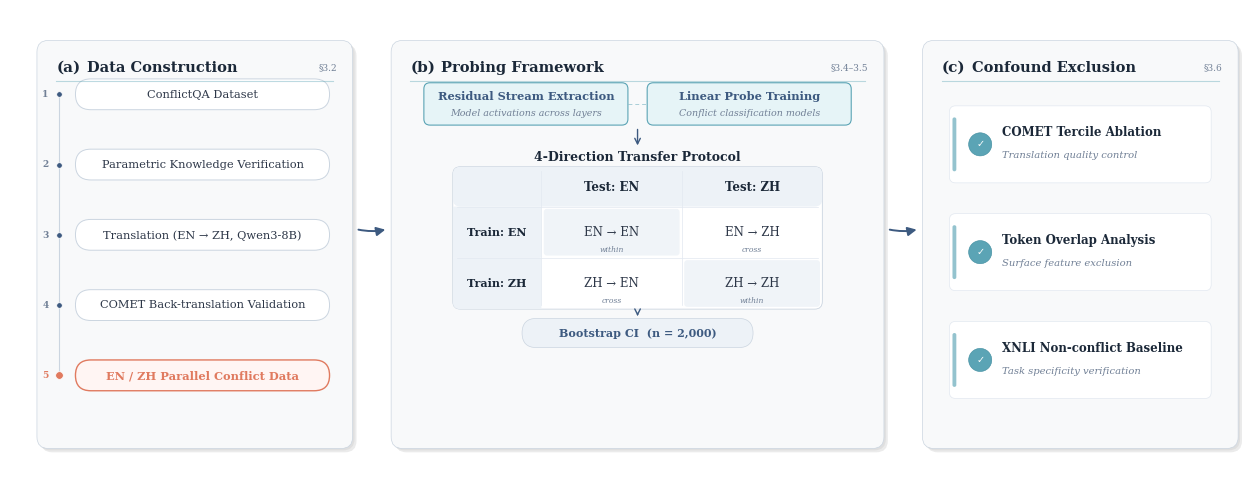

Write the Python code that produced this figure. (Note: this script raises an exception after producing the figure.)
#!/usr/bin/env python3
"""Figure 1: Cross-Lingual Conflict Probing Pipeline — v4 (Nature Methods style)"""

import matplotlib
matplotlib.use('Agg')
import matplotlib.pyplot as plt
from matplotlib.patches import FancyBboxPatch, FancyArrowPatch, Circle
import numpy as np

# ─── Color Palette ───
NAVY      = '#1B2838'
SLATE     = '#3D5A80'
TEAL      = '#5BA4B5'
TEAL_DK   = '#3D8B9E'
CORAL     = '#E07A5F'
BG_LIGHT  = '#F8F9FA'
BG_SLATE  = '#EDF2F7'
BG_TEAL   = '#E6F4F7'
CORAL_LT  = '#FFF5F3'
TEXT_BODY  = '#2D3748'
TEXT_SUB   = '#718096'
BORDER    = '#CBD5E0'
DIVIDER   = '#E2E8F0'
WHITE     = '#FFFFFF'
DIAG_FILL = '#F0F4F8'  # very subtle fill for within-language cells

plt.rcParams.update({
    'font.family': 'serif',
    'font.serif': ['Times New Roman', 'DejaVu Serif', 'Liberation Serif'],
    'mathtext.fontset': 'dejavuserif',
    'axes.unicode_minus': False,
})

FW, FH = 16, 6.2
fig, ax = plt.subplots(1, 1, figsize=(FW, FH), dpi=300)
ax.set_xlim(0, FW)
ax.set_ylim(0, FH)
ax.set_aspect('equal')
ax.axis('off')
fig.patch.set_facecolor(WHITE)

# ─── Helpers ───

def shadow(ax, x, y, w, h, r, style='normal'):
    presets = {
        'normal': [(0.05, -0.05, '#00000014'), (0.025, -0.025, '#0000000C')],
        'strong': [(0.08, -0.08, '#0000001A'), (0.04, -0.04, '#00000012')],
        'subtle': [(0.035, -0.035, '#0000000E'), (0.017, -0.017, '#00000008')],
    }
    for dx, dy, c in presets.get(style, presets['normal']):
        ax.add_patch(FancyBboxPatch((x+dx, y+dy), w, h,
            boxstyle=f"round,pad=0,rounding_size={r}",
            facecolor=c, edgecolor='none', zorder=1))

def pill(ax, x, y, w, h, text, fill=WHITE, ec=BORDER, lw=0.7,
         tc=TEXT_BODY, fs=8.2, fw='normal', z=3):
    r = h / 2
    shadow(ax, x, y, w, h, r, 'subtle')
    ax.add_patch(FancyBboxPatch((x, y), w, h,
        boxstyle=f"round,pad=0,rounding_size={r}",
        facecolor=fill, edgecolor=ec, linewidth=lw, zorder=z))
    ax.text(x + w/2, y + h/2, text, ha='center', va='center',
            fontsize=fs, color=tc, fontweight=fw, zorder=z+1)

def rbox(ax, x, y, w, h, text='', fill=WHITE, ec=BORDER, lw=0.7,
         r=0.1, tc=TEXT_BODY, fs=8.5, fw='normal', sh='normal', z=3,
         sub=''):
    if sh:
        shadow(ax, x, y, w, h, r, sh)
    ax.add_patch(FancyBboxPatch((x, y), w, h,
        boxstyle=f"round,pad=0,rounding_size={r}",
        facecolor=fill, edgecolor=ec, linewidth=lw, zorder=z))
    if text:
        ty = y + h/2 + (0.10 if sub else 0)
        ax.text(x + w/2, ty, text, ha='center', va='center',
                fontsize=fs, color=tc, fontweight=fw, zorder=z+1)
    if sub:
        ax.text(x + w/2, y + h/2 - 0.12, sub, ha='center', va='center',
                fontsize=6.8, color=TEXT_SUB, fontstyle='italic', zorder=z+1)

def checkmark(ax, cx, cy, r=0.15):
    ax.add_patch(Circle((cx, cy), r, facecolor=TEAL, edgecolor=TEAL_DK,
                         linewidth=0.4, zorder=5))
    ax.text(cx, cy + 0.01, '✓', color=WHITE, fontsize=7, fontweight='bold',
            ha='center', va='center', zorder=6, fontfamily='DejaVu Sans')

# ─── Layout ───
PH = 5.3
PY = 0.5
GAP = 0.5

PA_X, PA_W = 0.35, 4.1
PB_X = PA_X + PA_W + GAP
PB_W = 6.4
PC_X = PB_X + PB_W + GAP
PC_W = PA_W

# ─── Panel backgrounds ───
for px, pw in [(PA_X, PA_W), (PB_X, PB_W), (PC_X, PC_W)]:
    shadow(ax, px, PY, pw, PH, 0.15, 'normal')
    ax.add_patch(FancyBboxPatch((px, PY), pw, PH,
        boxstyle="round,pad=0,rounding_size=0.15",
        facecolor=BG_LIGHT, edgecolor=BORDER, linewidth=0.5, zorder=2))

# ─── Panel titles ───
TY = PY + PH - 0.35

def ptitle(px, letter, text, section, pw):
    ax.text(px + 0.25, TY, f'({letter})', fontsize=11, fontweight='bold',
            color=NAVY, va='center', zorder=10)
    ax.text(px + 0.65, TY, text, fontsize=10.5, fontweight='bold',
            color=NAVY, va='center', zorder=10)
    ax.text(px + pw - 0.2, TY, section, fontsize=6.5, color=TEXT_SUB,
            va='center', ha='right', zorder=10)
    ax.plot([px + 0.25, px + pw - 0.25], [TY - 0.18, TY - 0.18],
            color=TEAL, lw=0.8, alpha=0.4, zorder=10)

ptitle(PA_X, 'a', 'Data Construction', '§3.2', PA_W)
ptitle(PB_X, 'b', 'Probing Framework', '§3.4–3.5', PB_W)
ptitle(PC_X, 'c', 'Confound Exclusion', '§3.6', PC_W)

# ═══════════════════════════════════════════════════════════════
# Panel (a): Data Construction
# ═══════════════════════════════════════════════════════════════

pw, ph = 3.3, 0.40
px = PA_X + (PA_W - pw) / 2 + 0.1
content_top = TY - 0.55
content_bot = PY + 0.35
avail = content_top - content_bot
pgap = (avail - 5 * ph) / 4

steps = [
    ("ConflictQA Dataset", WHITE, BORDER, TEXT_BODY, 'normal'),
    ("Parametric Knowledge Verification", WHITE, BORDER, TEXT_BODY, 'normal'),
    ("Translation (EN → ZH, Qwen3-8B)", WHITE, BORDER, TEXT_BODY, 'normal'),
    ("COMET Back-translation Validation", WHITE, BORDER, TEXT_BODY, 'normal'),
    ("EN / ZH Parallel Conflict Data", CORAL_LT, CORAL, CORAL, 'bold'),
]

pcenters = []
for i, (label, fill, ec, tc, fw) in enumerate(steps):
    py = content_top - i * (ph + pgap)
    lw = 1.0 if i == 4 else 0.7
    pill(ax, px, py, pw, ph, label, fill=fill, ec=ec, lw=lw, tc=tc, fw=fw)
    pcenters.append(py + ph / 2)

# Vertical progress line
vx = px - 0.22
for i in range(len(pcenters)):
    dc = CORAL if i == 4 else SLATE
    ds = 5.5 if i == 4 else 4
    ax.plot(vx, pcenters[i], 'o', color=dc, markersize=ds, zorder=6,
            markeredgecolor=WHITE, markeredgewidth=0.5)
    if i < len(pcenters) - 1:
        ax.plot([vx, vx], [pcenters[i] - 0.02, pcenters[i+1] + 0.02],
                color=BORDER, lw=0.8, solid_capstyle='round', zorder=4)

# Step numbers
for i in range(len(pcenters)):
    nc = CORAL if i == 4 else TEXT_SUB
    ax.text(vx - 0.17, pcenters[i], str(i+1), fontsize=6.5, color=nc,
            ha='center', va='center', fontweight='bold', zorder=6)


# ═══════════════════════════════════════════════════════════════
# Panel (b): Probing Framework
# ═══════════════════════════════════════════════════════════════

mid_x = PB_X + PB_W / 2

# Two teal boxes
tw, th = 2.65, 0.55
tg = 0.25
tx1 = PB_X + (PB_W - 2*tw - tg) / 2
tx2 = tx1 + tw + tg
ty = TY - 0.75

rbox(ax, tx1, ty, tw, th, text='Residual Stream Extraction',
     fill=BG_TEAL, ec=TEAL, lw=0.8, r=0.08, tc=SLATE, fs=8.2,
     fw='bold', sub='Model activations across layers', sh='subtle')

rbox(ax, tx2, ty, tw, th, text='Linear Probe Training',
     fill=BG_TEAL, ec=TEAL, lw=0.8, r=0.08, tc=SLATE, fs=8.2,
     fw='bold', sub='Conflict classification models', sh='subtle')

# Dashed connector
tmid = ty + th / 2
ax.plot([tx1 + tw, tx2], [tmid, tmid], color=TEAL, lw=0.7,
        ls=(0, (4, 3)), alpha=0.5, zorder=4)

# Down arrow
ax.annotate('', xy=(mid_x, ty - 0.30), xytext=(mid_x, ty - 0.02),
            arrowprops=dict(arrowstyle='->', color=SLATE, lw=1.0,
                            mutation_scale=10), zorder=5)

# Matrix section label
mt_y = ty - 0.42
ax.text(mid_x, mt_y, '4-Direction Transfer Protocol', ha='center',
        va='center', fontsize=9, fontweight='bold', color=NAVY, zorder=10)

# ─── 2×2 Matrix ───
mw, mh = 4.8, 1.85
mx = PB_X + (PB_W - mw) / 2
my = mt_y - mh - 0.12

shadow(ax, mx, my, mw, mh, 0.1, 'normal')
mat_patch = FancyBboxPatch((mx, my), mw, mh,
    boxstyle="round,pad=0,rounding_size=0.1",
    facecolor=WHITE, edgecolor=BORDER, linewidth=0.6, zorder=3)
ax.add_patch(mat_patch)

c0 = mw * 0.24
c1 = (mw - c0) / 2
r0 = mh * 0.28
r1 = (mh - r0) / 2

# Header fill (clipped)
hdr_y = my + mh - r0
hf = FancyBboxPatch((mx, hdr_y), mw, r0,
    boxstyle="round,pad=0,rounding_size=0.1",
    facecolor=BG_SLATE, edgecolor='none', zorder=3.4)
hf.set_clip_path(mat_patch)
ax.add_patch(hf)

# Left column fills (clipped)
for ri in range(2):
    ry = my + (1 - ri) * r1
    lcf = FancyBboxPatch((mx, ry), c0, r1,
        boxstyle="round,pad=0,rounding_size=0.02",
        facecolor=BG_SLATE, edgecolor='none', zorder=3.4)
    lcf.set_clip_path(mat_patch)
    ax.add_patch(lcf)

# Subtle diagonal highlight for within-language cells (EN→EN, ZH→ZH)
for ri_idx, ci_idx in [(0, 0), (1, 1)]:
    dx = mx + c0 + ci_idx * c1
    dy = my + (1 - ri_idx) * r1
    diag_f = FancyBboxPatch((dx + 0.03, dy + 0.03), c1 - 0.06, r1 - 0.06,
        boxstyle="round,pad=0,rounding_size=0.04",
        facecolor=DIAG_FILL, edgecolor='none', zorder=3.5)
    diag_f.set_clip_path(mat_patch)
    ax.add_patch(diag_f)

# Dividers
for d_y in [hdr_y, my + r1]:
    ax.plot([mx + 0.06, mx + mw - 0.06], [d_y, d_y],
            color=DIVIDER, lw=0.5, zorder=4)
for d_x in [mx + c0, mx + c0 + c1]:
    ax.plot([d_x, d_x], [my + 0.06, my + mh - 0.06],
            color=DIVIDER, lw=0.5, zorder=4)

# Header labels
hcy = hdr_y + r0 / 2
ax.text(mx + c0 + c1/2, hcy, 'Test: EN', ha='center', va='center',
        fontsize=8.5, fontweight='bold', color=NAVY, zorder=5)
ax.text(mx + c0 + c1 + c1/2, hcy, 'Test: ZH', ha='center', va='center',
        fontsize=8.5, fontweight='bold', color=NAVY, zorder=5)

# Row headers
r1_cy = my + r1 + r1/2
r2_cy = my + r1/2
ax.text(mx + c0/2, r1_cy, 'Train: EN', ha='center', va='center',
        fontsize=8, fontweight='bold', color=NAVY, zorder=5)
ax.text(mx + c0/2, r2_cy, 'Train: ZH', ha='center', va='center',
        fontsize=8, fontweight='bold', color=NAVY, zorder=5)

# Data cells
for ci, ri_y, label in [
    (c0 + c1/2,       r1_cy, 'EN → EN'),
    (c0 + c1 + c1/2,  r1_cy, 'EN → ZH'),
    (c0 + c1/2,       r2_cy, 'ZH → EN'),
    (c0 + c1 + c1/2,  r2_cy, 'ZH → ZH'),
]:
    ax.text(mx + ci, ri_y, label, ha='center', va='center',
            fontsize=8.5, color=TEXT_BODY, zorder=5)

# Within/cross labels (tiny, inside matrix)
ax.text(mx + c0 + c1/2, r1_cy - 0.22, 'within', ha='center', va='center',
        fontsize=5.5, color=TEXT_SUB, fontstyle='italic', zorder=5)
ax.text(mx + c0 + c1 + c1/2, r2_cy - 0.22, 'within', ha='center', va='center',
        fontsize=5.5, color=TEXT_SUB, fontstyle='italic', zorder=5)
ax.text(mx + c0 + c1 + c1/2, r1_cy - 0.22, 'cross', ha='center', va='center',
        fontsize=5.5, color=TEXT_SUB, fontstyle='italic', zorder=5)
ax.text(mx + c0 + c1/2, r2_cy - 0.22, 'cross', ha='center', va='center',
        fontsize=5.5, color=TEXT_SUB, fontstyle='italic', zorder=5)

# Down arrow to bootstrap
bw, bh = 3.0, 0.38
bx = PB_X + (PB_W - bw) / 2
by = my - 0.50

ax.annotate('', xy=(mid_x, by + bh + 0.03), xytext=(mid_x, my - 0.02),
            arrowprops=dict(arrowstyle='->', color=SLATE, lw=1.0,
                            mutation_scale=10), zorder=5)

rbox(ax, bx, by, bw, bh, text='Bootstrap CI  (n = 2,000)', fill=BG_SLATE,
     ec=BORDER, lw=0.5, r=bh/2, tc=SLATE, fs=8, fw='bold', sh='subtle')

# ═══════════════════════════════════════════════════════════════
# Panel (c): Confound Exclusion
# ═══════════════════════════════════════════════════════════════

cards = [
    ("COMET Tercile Ablation", "Translation quality control"),
    ("Token Overlap Analysis", "Surface feature exclusion"),
    ("XNLI Non-conflict Baseline", "Task specificity verification"),
]

cw, ch = 3.4, 1.0
cx = PC_X + (PC_W - cw) / 2
cgap = 0.40
total_h = 3 * ch + 2 * cgap
c_top = PY + PH/2 + total_h/2 - 0.1

for i, (title, desc) in enumerate(cards):
    cy = c_top - i * (ch + cgap) - ch

    shadow(ax, cx, cy, cw, ch, 0.08, 'subtle')
    ax.add_patch(FancyBboxPatch((cx, cy), cw, ch,
        boxstyle="round,pad=0,rounding_size=0.08",
        facecolor=WHITE, edgecolor=DIVIDER, linewidth=0.5, zorder=3))

    # Teal left accent bar
    bw_bar = 0.05
    ax.add_patch(FancyBboxPatch((cx + 0.04, cy + 0.15), bw_bar, ch - 0.30,
        boxstyle=f"round,pad=0,rounding_size={bw_bar/2}",
        facecolor=TEAL, edgecolor='none', zorder=4, alpha=0.65))

    # Checkmark
    checkmark(ax, cx + 0.40, cy + ch/2, r=0.15)

    # Text
    tx = cx + 0.68
    ax.text(tx, cy + ch/2 + 0.16, title, fontsize=8.5, fontweight='bold',
            color=NAVY, va='center', zorder=5)
    ax.text(tx, cy + ch/2 - 0.14, desc, fontsize=7.2, color=TEXT_SUB,
            fontstyle='italic', va='center', zorder=5)

# ═══════════════════════════════════════════════════════════════
# Inter-panel flow arrows
# ═══════════════════════════════════════════════════════════════

flow_y = PY + PH / 2 + 0.2

for (x1, x2) in [(PA_X + PA_W, PB_X), (PB_X + PB_W, PC_X)]:
    ax.add_patch(FancyArrowPatch(
        (x1 + 0.04, flow_y), (x2 - 0.04, flow_y),
        connectionstyle='arc3,rad=0.12',
        arrowstyle='-|>', color=SLATE, lw=1.4,
        mutation_scale=13, zorder=10))

# ═══════════════════════════════════════════════════════════════
plt.savefig('figures/paper/fig1_pipeline_v4.png', dpi=300,
            bbox_inches='tight', pad_inches=0.06, facecolor=WHITE)
plt.close()
print("Saved figures/paper/fig1_pipeline_v4.png")
